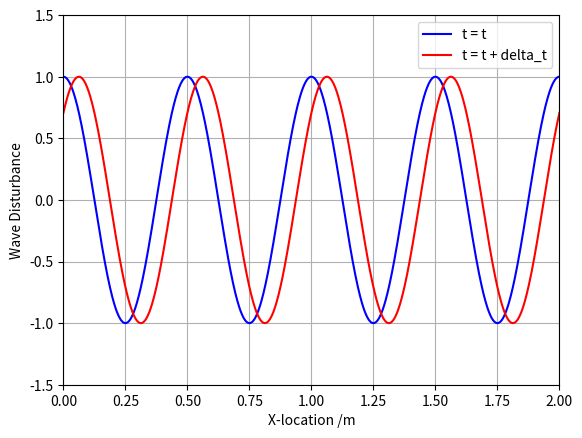

The matplotlib source for this figure:
import matplotlib as mpl
import matplotlib.pyplot as plt
import math
import numpy as np

A = 1
waveLength = 0.5
c = 340
phase_shift = 0
f_unit = 'Hz'
t_unit = 'ms'
a_unit = 'm'
waveLength_unit = 'm'
c_unit = 'm/s'


N_waves = 4
points = 1000
x_values =  np.linspace(0,N_waves*waveLength,points)

f = c/waveLength
omega = math.pi * 2 * f
k = (2 * math.pi) / waveLength

T = 1/f
start_time = 0
time = 0
dt = T/8


wave1_disturbance = []
wave2_disturbance = []

for x in x_values:
    disturbance_temp = A * math.cos((k*x) - (omega*start_time) - phase_shift)
    wave1_disturbance.append(disturbance_temp)
    disturbance_temp = A * math.cos((k*x) - (omega*(start_time+dt)) - phase_shift)
    wave2_disturbance.append(disturbance_temp)

fig, ax = plt.subplots()
wave1 = ax.plot(x_values,wave1_disturbance, color = 'blue', label = 't = t')

wave2 = ax.plot(x_values,wave2_disturbance, color = 'red', label = 't = t + delta_t')
ax.set_ylabel('Wave Disturbance')
ax.set_xlabel('X-location /m')
ax.legend()
ax.grid()
ax.axis([0,N_waves*waveLength,-A*1.5,A*1.5])
plt.show()


